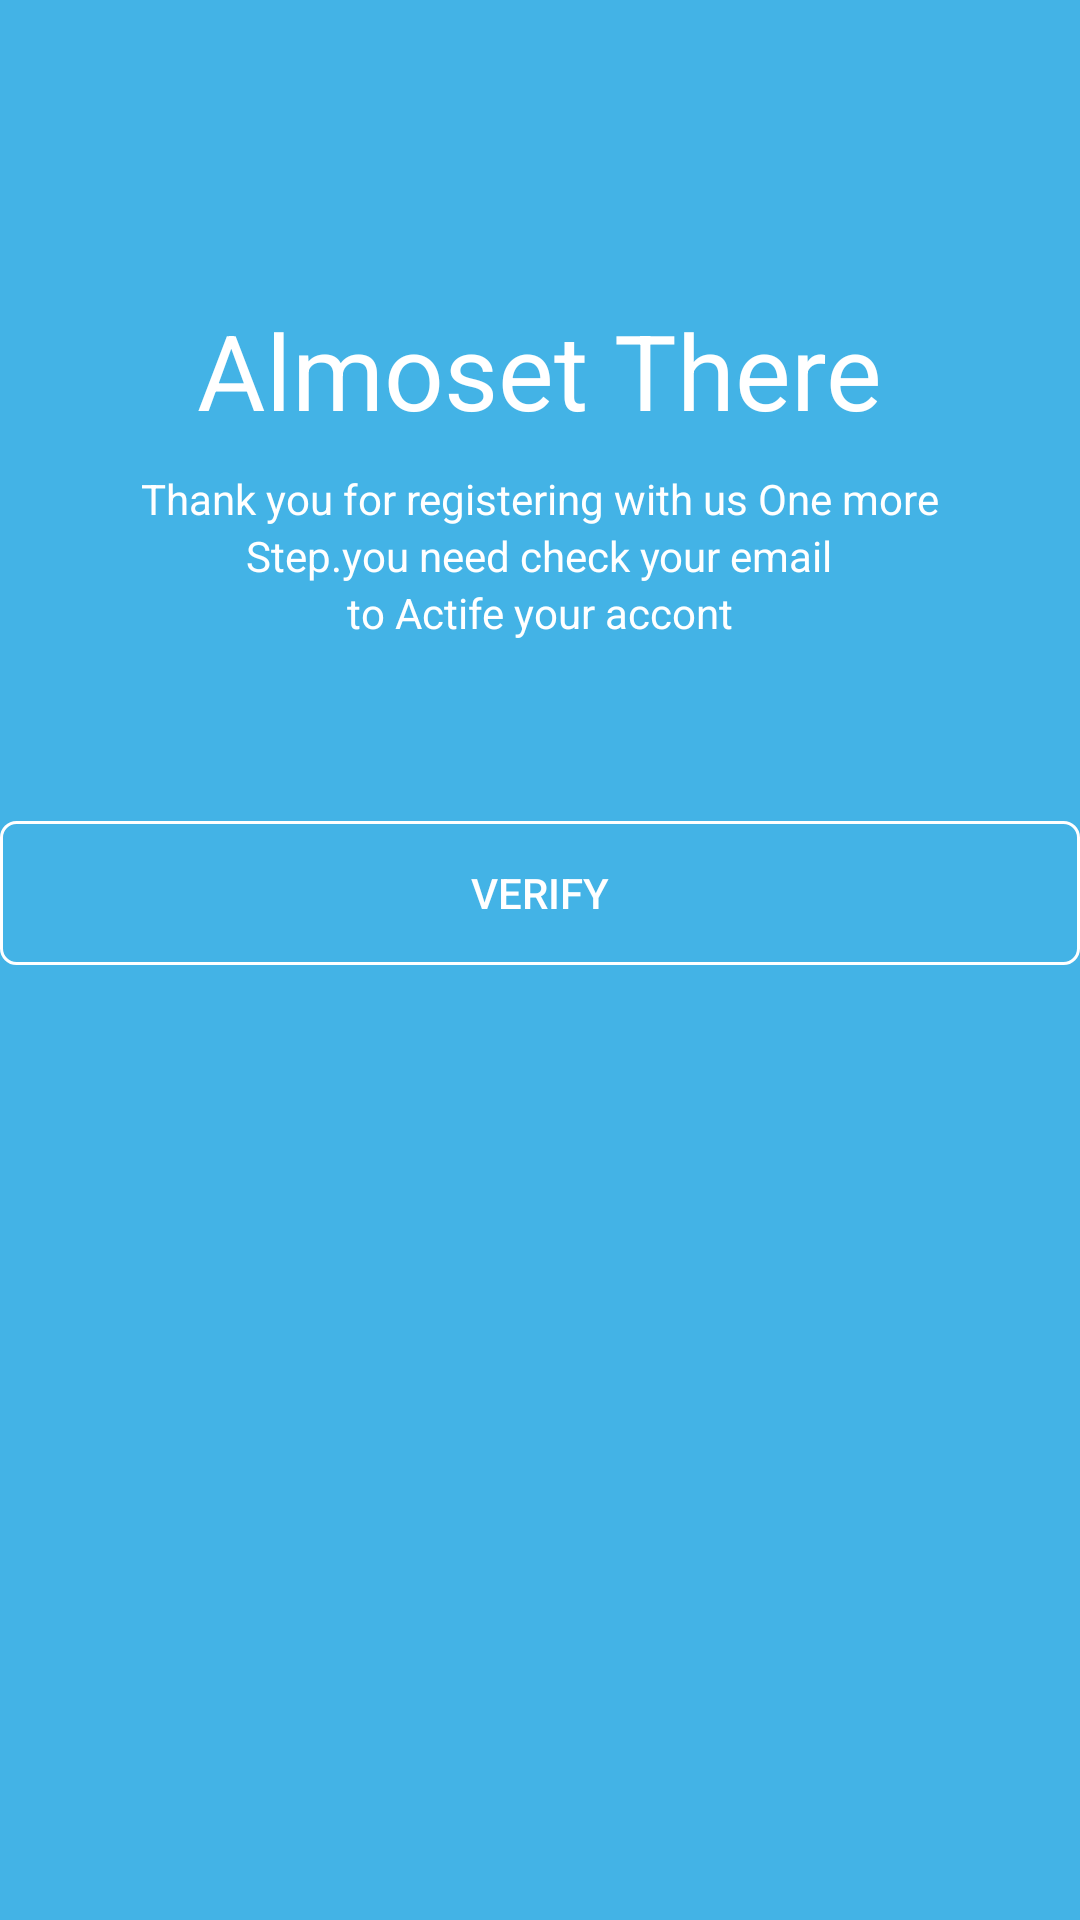

Here is an Android app screen rendered from its layout file. Give the layout XML and the strings, colors and styles it references.
<!-- AndroidManifest.xml: application theme Theme.Latihan2bloodshare -->
<!-- res/layout/activity_almost_there.xml -->
<?xml version="1.0" encoding="utf-8"?>
<LinearLayout xmlns:android="http://schemas.android.com/apk/res/android"
    xmlns:app="http://schemas.android.com/apk/res-auto"
    xmlns:tools="http://schemas.android.com/tools"
    android:layout_width="match_parent"
    android:layout_height="match_parent"
    tools:context=".almost_there"
    android:orientation="vertical"
    android:background="@color/lightblue">


    <TextView
        android:layout_width="wrap_content"
        android:layout_height="wrap_content"
        android:text="Almoset There"
        android:textSize="35dp"
        android:textColor="@color/white"
        android:layout_marginTop="100dp"
        android:layout_gravity="center"/>

    <TextView
        android:layout_width="wrap_content"
        android:layout_height="wrap_content"
        android:text="Thank you for registering with us One more"
        android:textColor="@color/white"
        android:layout_marginTop="10dp"
        android:layout_gravity="center"/>

    <TextView
        android:layout_width="wrap_content"
        android:layout_height="wrap_content"
        android:text="Step.you need check your email"
        android:textColor="@color/white"
        android:layout_gravity="center"/>

    <TextView
        android:layout_width="wrap_content"
        android:layout_height="wrap_content"
        android:text="to Actife your accont"
        android:textColor="@color/white"
        android:layout_gravity="center"/>

    <Button
        android:id="@+id/almost_there"
        android:layout_width="match_parent"
        android:layout_height="wrap_content"
        android:text="Verify"
        android:layout_marginTop="60dp"
        android:background="@drawable/button"
        android:textColor="@color/white"/>


</LinearLayout>
<!-- resources referenced by this layout -->
<resources>
  <color name="lightblue">#43b3e6</color>
  <color name="white">#FFFFFFFF</color>
  <!-- drawable button (drawable) -->
  <?xml version="1.0" encoding="utf-8"?>
  <shape xmlns:android="http://schemas.android.com/apk/res/android"
      android:shape="rectangle">
      <stroke
          android:color="@color/white"
          android:width="1dp"/>
      <corners
          android:radius="5dp"/>
  </shape>
  <style name="Theme.Latihan2bloodshare" parent="Theme.AppCompat.DayNight.NoActionBar">
          
          <item name="colorPrimary">@color/purple_500</item>
          <item name="colorPrimaryVariant">@color/purple_700</item>
          <item name="colorOnPrimary">@color/white</item>
          
          <item name="colorSecondary">@color/teal_200</item>
          <item name="colorSecondaryVariant">@color/teal_700</item>
          <item name="colorOnSecondary">@color/black</item>
          
          <item name="android:statusBarColor" tools:targetApi="l">?attr/colorPrimaryVariant</item>
          
      </style>
  <color name="purple_500">#FF6200EE</color>
  <color name="purple_700">#FF3700B3</color>
  <color name="teal_200">#FF03DAC5</color>
  <color name="teal_700">#FF018786</color>
  <color name="black">#FF000000</color>
</resources>
